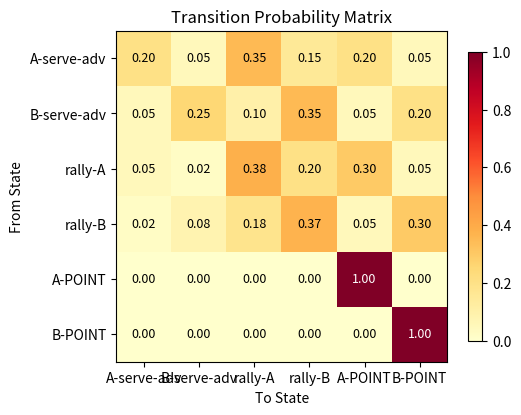
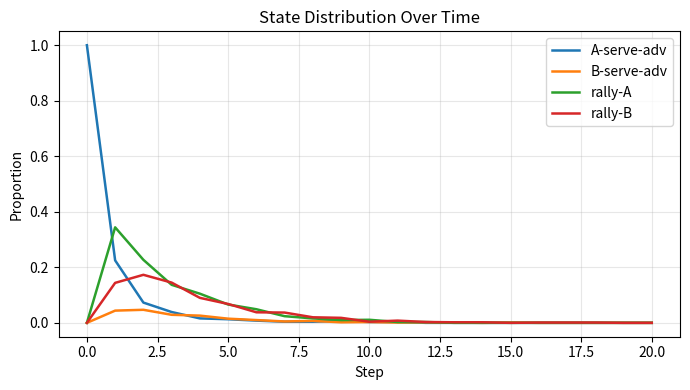

Recreate these plots in Python, in order.
"""
马尔可夫链仿真模板 (Markov Chain Simulation)
==============================================
适用场景：
  - 体育赛事：网球/乒乓球逐球/逐局得分概率、胜率预测
  - 队列系统：服务台状态转移、排队长度稳态分布
  - 时间序列状态建模：天气状态（晴/阴/雨）、信用评级迁移
  - 客户行为预测：购买/流失/活跃三态转移
  - 博弈策略：马尔可夫决策过程 (MDP) 前身

核心概念：
  - 转移概率矩阵 P[i,j] = P(state_j | state_i)，每行和为 1
  - 稳态分布 π：πP = π（求解特征值 λ=1 的左特征向量）
  - 吸收态：一旦进入就无法离开的状态（如网球一分结束）

与其他模型对比：
  - vs 回归/时序：Markov 不需要连续值，适合离散状态序列
  - vs RNN/LSTM：可解释性强，小样本即可建立，但无长期记忆
  - vs MDP：不含行动决策，仅描述自发状态转移

问题适配点（需替换的 TODO 标记）：
  1. 修改 _build_tennis_transition_matrix() 为实际转移概率
  2. 修改 STATE_NAMES 为实际状态名称
  3. 如为吸收链，修改 is_absorbing 逻辑
  4. 可替换仿真步数 n_sim_steps
  5. 如需文本/评分建模为状态，先做离散化
"""
import numpy as np
import matplotlib.pyplot as plt


# ======================== 马尔可夫链核心类 ========================

class MarkovChain:
    """离散时间马尔可夫链"""

    def __init__(self, P: np.ndarray, state_names: list = None):
        """
        P: (n, n) 转移概率矩阵，每行和为1
        state_names: 状态名称列表
        """
        self.P = np.asarray(P, dtype=float)
        self.n = len(P)
        # 确保每行归一化
        row_sums = self.P.sum(axis=1, keepdims=True)
        self.P = self.P / row_sums
        self.state_names = state_names or [f"S{i}" for i in range(self.n)]
        self._steady_state = None

    @property
    def steady_state(self) -> np.ndarray:
        """稳态分布 π：求解 πP = π 即 P^T π^T = π^T"""
        if self._steady_state is None:
            vals, vecs = np.linalg.eig(self.P.T)
            idx = np.argmin(np.abs(vals - 1.0))
            pi = np.real(vecs[:, idx])
            pi = pi / pi.sum()
            self._steady_state = pi
        return self._steady_state

    def is_absorbing(self, state_idx: int) -> bool:
        """判断是否为吸收态（P[i,i]=1）"""
        return abs(self.P[state_idx, state_idx] - 1.0) < 1e-10

    def step(self, current_state: int, rng: np.random.RandomState = None) -> int:
        """单步转移"""
        rng = rng or np.random.RandomState()
        return rng.choice(self.n, p=self.P[current_state])

    def simulate(self, start_state: int, n_steps: int,
                 rng: np.random.RandomState = None) -> np.ndarray:
        """仿真一条轨迹，返回状态序列"""
        rng = rng or np.random.RandomState()
        states = [start_state]
        for _ in range(n_steps):
            states.append(self.step(states[-1], rng))
        return np.array(states)

    def simulate_many(self, start_state: int, n_steps: int, n_chains: int = 1000,
                      verbose: bool = True) -> np.ndarray:
        """多条仿真链，返回 (n_chains, n_steps+1) 状态矩阵"""
        rng = np.random.RandomState(42)
        chains = np.zeros((n_chains, n_steps + 1), dtype=int)
        chains[:, 0] = start_state
        for t in range(n_steps):
            for c in range(n_chains):
                chains[c, t + 1] = self.step(chains[c, t], rng)
        return chains

    def occupancy_over_time(self, chains: np.ndarray) -> np.ndarray:
        """计算各时刻状态占有率 (n_steps+1, n)"""
        n_steps_plus1 = chains.shape[1]
        occ = np.zeros((n_steps_plus1, self.n))
        for t in range(n_steps_plus1):
            vals, cnts = np.unique(chains[:, t], return_counts=True)
            occ[t, vals] = cnts / chains.shape[0]
        return occ

    def convergence_check(self, tol: float = 1e-4) -> int:
        """检测 P^k 是否收敛到稳态（返回近似收敛所需的步数）"""
        Pk = np.eye(self.n)
        for k in range(1, 200):
            Pk = Pk @ self.P
            if np.allclose(Pk, np.outer(np.ones(self.n), self.steady_state),
                           atol=tol):
                return k
        return -1  # 未收敛


# ======================== 可视化 ========================

def plot_transition_heatmap(mc: MarkovChain):
    """绘制转移矩阵热力图"""
    fig, ax = plt.subplots(figsize=(5.5, 4.5))
    im = ax.imshow(mc.P, cmap='YlOrRd', vmin=0, vmax=1)
    for i in range(mc.n):
        for j in range(mc.n):
            ax.text(j, i, f"{mc.P[i, j]:.2f}", ha='center', va='center',
                    fontsize=9, color='black' if mc.P[i, j] < 0.5 else 'white')
    ax.set_xticks(range(mc.n)), ax.set_yticks(range(mc.n))
    ax.set_xticklabels(mc.state_names)
    ax.set_yticklabels(mc.state_names)
    ax.set_title("Transition Probability Matrix")
    ax.set_xlabel("To State"), ax.set_ylabel("From State")
    plt.colorbar(im, ax=ax, shrink=0.8)
    plt.tight_layout()
    plt.savefig('markov_heatmap.png', dpi=150)
    plt.close()
    print("[可视化] 已保存 markov_heatmap.png")


def plot_state_distribution_over_time(occupancy: np.ndarray,
                                      state_names: list):
    """绘制状态占有率随时间变化"""
    t_vals = np.arange(occupancy.shape[0])
    plt.figure(figsize=(7, 4))
    for s in range(occupancy.shape[1]):
        plt.plot(t_vals, occupancy[:, s], label=state_names[s], linewidth=1.8)
    plt.xlabel("Step"), plt.ylabel("Proportion")
    plt.title("State Distribution Over Time")
    plt.legend()
    plt.grid(alpha=0.3)
    plt.tight_layout()
    plt.savefig('markov_distribution.png', dpi=150)
    plt.close()
    print("[可视化] 已保存 markov_distribution.png")


# ======================== 运行示例 ========================

def _build_tennis_chain() -> MarkovChain:
    """
    网球一分内的状态转移模型
    状态: [A发球优势, B发球优势, 相持A略优, 相持B略优, A得分, B得分]
    最后两个为吸收态
    """
    # TODO: 替换为实际问题的转移概率（可用数据统计或文献值）
    P = np.array([
        [0.20, 0.05, 0.35, 0.15, 0.20, 0.05],   # A发球优势
        [0.05, 0.25, 0.10, 0.35, 0.05, 0.20],   # B发球优势
        [0.05, 0.02, 0.38, 0.20, 0.30, 0.05],   # 相持A略优
        [0.02, 0.08, 0.18, 0.37, 0.05, 0.30],   # 相持B略优
        [0.00, 0.00, 0.00, 0.00, 1.00, 0.00],   # A得分（吸收）
        [0.00, 0.00, 0.00, 0.00, 0.00, 1.00],   # B得分（吸收）
    ])
    names = ["A-serve-adv", "B-serve-adv", "rally-A", "rally-B",
             "A-POINT", "B-POINT"]
    return MarkovChain(P, names)


if __name__ == "__main__":
    print("=" * 55)
    print("马尔可夫链仿真模板 — 网球逐球仿真演示")
    print("=" * 55)

    mc = _build_tennis_chain()

    # ---- 稳态分布 ----
    print("\n[1] 稳态分布 π")
    pi = mc.steady_state
    for name, p in zip(mc.state_names, pi):
        print(f"  {name:15s}: {p:.4f}")
    # TODO: 如果包含吸收态，稳态分布将全部集中在吸收态

    # ---- 收敛检测 ----
    print("\n[2] 收敛速度")
    conv_k = mc.convergence_check()
    print(f"  P^k 收敛到稳态所需步数: {conv_k if conv_k > 0 else '>200 (未收敛)'}")

    # ---- 单链仿真 ----
    print("\n[3] 单条链仿真")
    n_sim_steps = 30  # TODO: 根据实际需求调整仿真步数
    chain = mc.simulate(start_state=0, n_steps=n_sim_steps)
    state_seq_str = " → ".join([mc.state_names[s] for s in chain[:8]])
    print(f"  前8步轨迹: {state_seq_str} ...")

    # ---- 多条链统计 ----
    print("\n[4] 多条链占用率 (n_chains=1000)")
    chains = mc.simulate_many(start_state=0, n_steps=20, n_chains=1000)
    occ = mc.occupancy_over_time(chains)
    print(f"  最后时刻状态分布: {np.round(occ[-1], 4)}")
    # 吸收概率
    print(f"  A得分概率={occ[-1, 4]:.4f}, B得分概率={occ[-1, 5]:.4f}")

    # ---- 可视化 ----
    print("\n[5] 可视化")
    plot_transition_heatmap(mc)
    plot_state_distribution_over_time(occ[:, :4], mc.state_names[:4])
    print("\n完成。")
